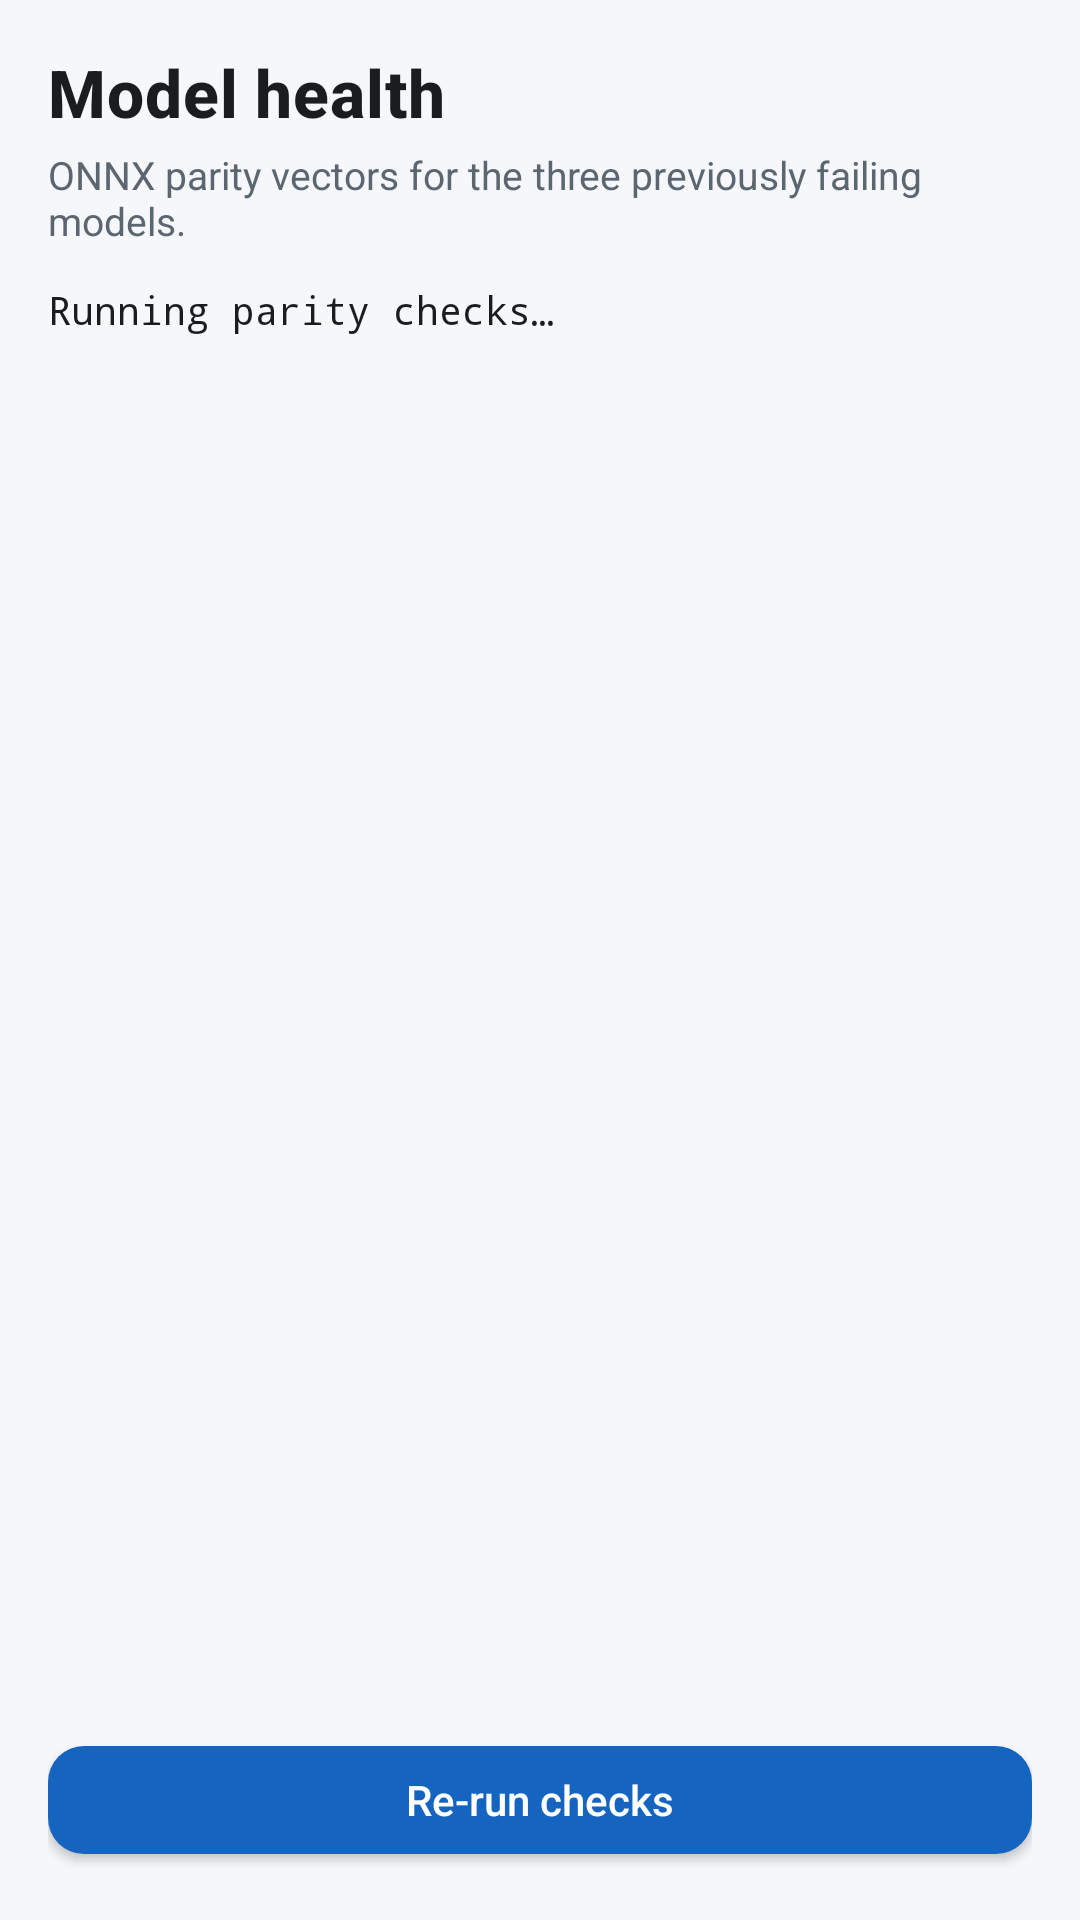

Write the Android layout XML for this screen, with the resource values it uses.
<!-- AndroidManifest.xml: application theme Theme.VigiDroid -->
<!-- res/layout/activity_model_health.xml -->
<?xml version="1.0" encoding="utf-8"?>
<LinearLayout xmlns:android="http://schemas.android.com/apk/res/android"
    android:layout_width="match_parent"
    android:layout_height="match_parent"
    android:background="@color/background"
    android:orientation="vertical"
    android:padding="16dp">

    <TextView
        android:layout_width="match_parent"
        android:layout_height="wrap_content"
        android:text="@string/model_health_title"
        android:textAppearance="@style/TextAppearance.VigiDroid.Title"
        android:textSize="22sp" />

    <TextView
        android:layout_width="match_parent"
        android:layout_height="wrap_content"
        android:layout_marginTop="4dp"
        android:layout_marginBottom="12dp"
        android:text="@string/model_health_subtitle"
        android:textColor="@color/text_secondary"
        android:textSize="13sp" />

    <ScrollView
        android:layout_width="match_parent"
        android:layout_height="0dp"
        android:layout_weight="1">

        <TextView
            android:id="@+id/txtModelHealth"
            android:layout_width="match_parent"
            android:layout_height="wrap_content"
            android:fontFamily="monospace"
            android:text="@string/model_health_running"
            android:textColor="@color/text_primary"
            android:textIsSelectable="true"
            android:textSize="13sp" />
    </ScrollView>

    <com.google.android.material.button.MaterialButton
        android:id="@+id/btnModelHealthRerun"
        android:layout_width="match_parent"
        android:layout_height="wrap_content"
        android:layout_marginTop="12dp"
        android:text="@string/model_health_rerun" />
</LinearLayout>
<!-- resources referenced by this layout -->
<resources>
  <color name="background">#FFF5F7FA</color>
  <color name="text_primary">#FF1A1C1E</color>
  <color name="text_secondary">#FF5C6670</color>
  <string name="model_health_rerun">Re-run checks</string>
  <string name="model_health_running">Running parity checks…</string>
  <string name="model_health_subtitle">ONNX parity vectors for the three previously failing models.</string>
  <string name="model_health_title">Model health</string>
  <style name="TextAppearance.VigiDroid.Title" parent="TextAppearance.MaterialComponents.Headline6">
          <item name="android:textColor">@color/text_primary</item>
          <item name="android:textStyle">bold</item>
      </style>
  <style name="Theme.VigiDroid" parent="Theme.MaterialComponents.DayNight.NoActionBar">
          <item name="colorPrimary">@color/primary</item>
          <item name="colorPrimaryVariant">@color/primary_dark</item>
          <item name="colorOnPrimary">@color/on_primary</item>
          <item name="colorSecondary">@color/secondary</item>
          <item name="colorSecondaryVariant">@color/secondary_dark</item>
          <item name="colorOnSecondary">@color/on_secondary</item>
          <item name="android:statusBarColor">@color/primary_dark</item>
          <item name="android:windowBackground">@color/background</item>
          <item name="android:navigationBarColor">@color/surface</item>
          <item name="materialButtonStyle">@style/Widget.VigiDroid.Button</item>
          <item name="materialCardViewStyle">@style/Widget.VigiDroid.Card</item>
      </style>
  <color name="primary">#FF1565C0</color>
  <color name="primary_dark">#FF0D47A1</color>
  <color name="on_primary">#FFFFFFFF</color>
  <color name="secondary">#FF00897B</color>
  <color name="secondary_dark">#FF00695C</color>
  <color name="on_secondary">#FFFFFFFF</color>
  <color name="surface">#FFFFFFFF</color>
  <style name="Widget.VigiDroid.Button" parent="Widget.MaterialComponents.Button">
          <item name="cornerRadius">12dp</item>
          <item name="android:textAllCaps">false</item>
          <item name="android:letterSpacing">0</item>
      </style>
  <style name="Widget.VigiDroid.Card" parent="Widget.MaterialComponents.CardView">
          <item name="cardCornerRadius">16dp</item>
          <item name="cardElevation">2dp</item>
          <item name="contentPadding">0dp</item>
      </style>
</resources>
